Run: headless pygame with SDL's dummy video driver; simulated clock (each Clock.tick advances the game by its frame time, no real sleeping); random seed 0; keys injected as events and as key.get_pressed() state; no mouse input.
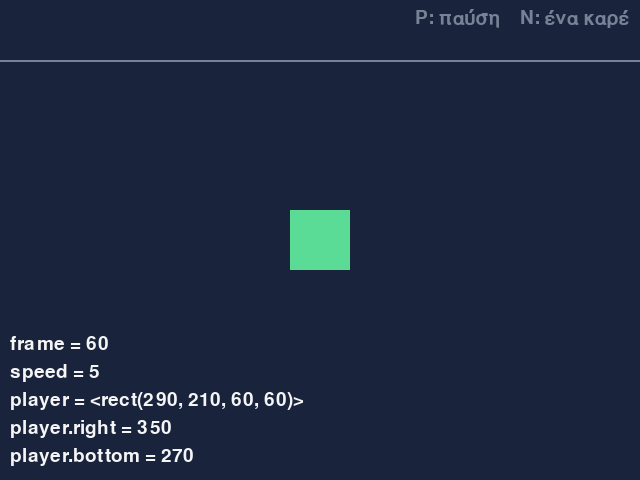
Frame 1 of 4 · flips 1–60 · no input
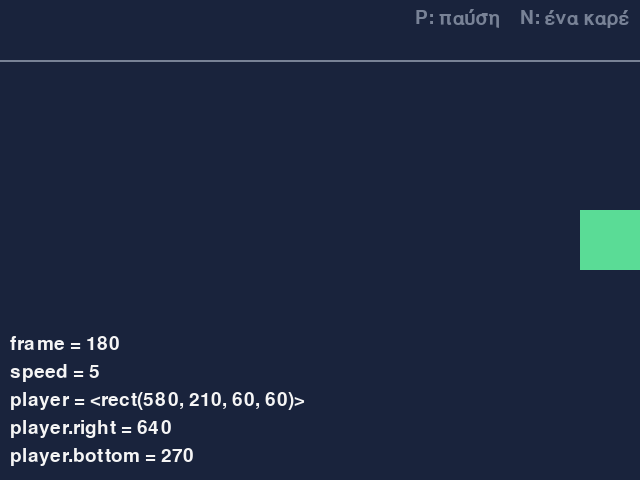
Frame 2 of 4 · flips 61–180 · tapped SPACE, RETURN · held RIGHT (→), D
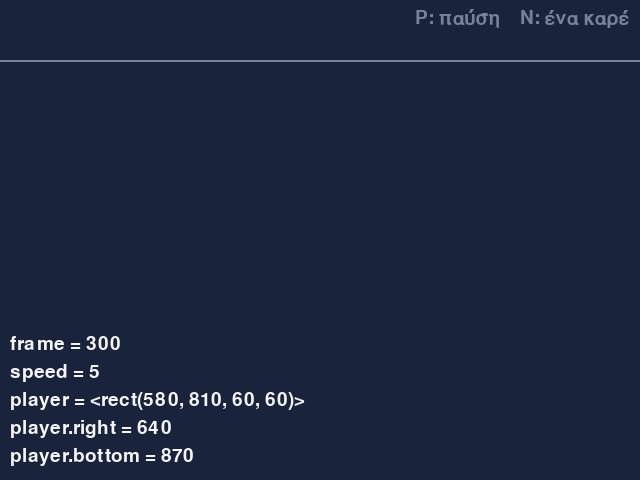
Frame 3 of 4 · flips 181–300 · held DOWN (↓), S
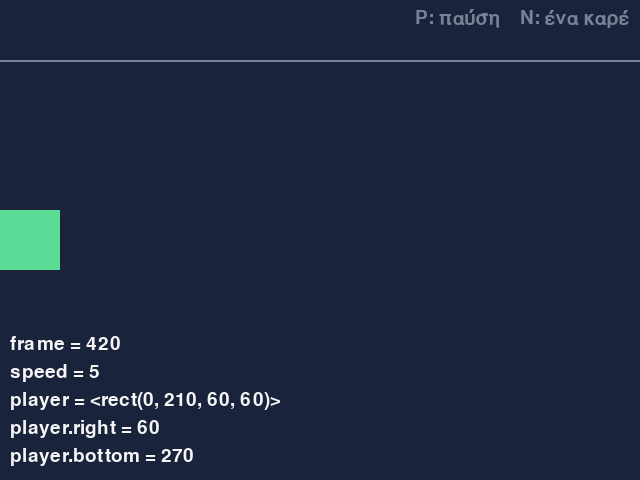
Frame 4 of 4 · flips 301–420 · held LEFT (←), A, UP (↑), W

The pygame program that drew these frames:

"""Μ9 — Κύκλος 3. Ο παίκτης δεν βγαίνει από το παράθυρο αριστερά και δεξιά, αλλά βγαίνει ακόμη πάνω και κάτω.

Δεν συμπληρώνεις τίποτα εδώ: τρέξε το πρόγραμμα, διάβασέ το και δοκίμασε τα πλήκτρα P (παύση) και N (ένα καρέ).
"""
import pygame

pygame.init()

# ===== 1. ΡΥΘΜΙΣΕΙΣ: οι σταθερές. Εδώ αλλάζεις μεγέθη, χρώματα και ταχύτητες =====
WIDTH = 640
HEIGHT = 480
HUD_HEIGHT = 60            # πάνω από τη γραμμή αυτή θα μπουν αργότερα τα κείμενα του παιχνιδιού
SIZE = 60
SPEED = 5                  # pixel ανά καρέ
FAST_SPEED = 10            # pixel ανά καρέ, όσο κρατάς το SHIFT

BACKGROUND = (25, 35, 60)
GREEN = (90, 220, 150)
WHITE = (245, 245, 245)
GREY = (120, 130, 150)

screen = pygame.display.set_mode((WIDTH, HEIGHT))
pygame.display.set_caption("Μ9: ο παίκτης")
small_font = pygame.font.Font(None, 28)
clock = pygame.time.Clock()


# ===== 2. ΕΡΓΑΛΕΙΑ: έτοιμες συναρτήσεις. Μην τις πειράξεις =====
def draw_watch(surface, font, lines):
    """Δείχνει κάτω αριστερά τις τιμές που παρακολουθούμε (λίστα από ζεύγη όνομα-τιμή) και πάνω δεξιά τα πλήκτρα του βοηθού."""
    hint = font.render("P: παύση    N: ένα καρέ", True, GREY)
    surface.blit(hint, (WIDTH - hint.get_width() - 10, 8))
    y = HEIGHT - 28 * len(lines) - 6
    for name, value in lines:
        image = font.render(f"{name} = {value}", True, WHITE)
        surface.blit(image, (10, y))
        y += 28


# ===== 3. ΔΕΔΟΜΕΝΑ: οι μεταβλητές που αλλάζουν όσο τρέχει το παιχνίδι =====
player = pygame.Rect(WIDTH // 2 - SIZE // 2, HEIGHT // 2 - SIZE // 2, SIZE, SIZE)
speed = SPEED              # η ταχύτητα αυτού του καρέ: με το SHIFT γίνεται FAST_SPEED
frame = 0
paused = False             # True: το πρόγραμμα ξεκινά σταματημένο και προχωρά με το N
step_once = False

running = True
while running:
    # ===== 4. Ο ΒΡΟΧΟΣ: ένα καρέ σε κάθε επανάληψη =====
    # ----- Α. ΣΥΜΒΑΝΤΑ: τι έκανε ο παίκτης -----
    for event in pygame.event.get():
        if event.type == pygame.QUIT:
            running = False
        elif event.type == pygame.KEYDOWN:
            if event.key == pygame.K_p:
                paused = not paused
            elif event.key == pygame.K_n:
                step_once = True
    keys = pygame.key.get_pressed()       # ποια πλήκτρα κρατιούνται πατημένα αυτή τη στιγμή

    # ----- Β. ΕΝΗΜΕΡΩΣΗ: αλλάζουμε τα δεδομένα -----
    if not paused or step_once:
        frame += 1
        speed = SPEED
        if keys[pygame.K_LSHIFT]:
            speed = FAST_SPEED
        if keys[pygame.K_LEFT]:
            player.x -= speed
        if keys[pygame.K_RIGHT]:
            player.x += speed
        if keys[pygame.K_UP]:
            player.y -= speed
        if keys[pygame.K_DOWN]:
            player.y += speed
        # όρια: αν ένα άκρο του παίκτη ξεπεράσει ένα όριο, τον βάζουμε ακριβώς πάνω στο όριο
        if player.left < 0:
            player.left = 0
        if player.right > WIDTH:
            player.right = WIDTH
        step_once = False

    # ----- Γ. ΣΧΕΔΙΑΣΗ: ζωγραφίζουμε τα δεδομένα -----
    screen.fill(BACKGROUND)
    pygame.draw.line(screen, GREY, (0, HUD_HEIGHT), (WIDTH, HUD_HEIGHT), 2)
    pygame.draw.rect(screen, GREEN, player)
    draw_watch(screen, small_font, [("frame", frame), ("speed", speed), ("player", player), ("player.right", player.right), ("player.bottom", player.bottom)])
    pygame.display.flip()
    clock.tick(60)

pygame.quit()
